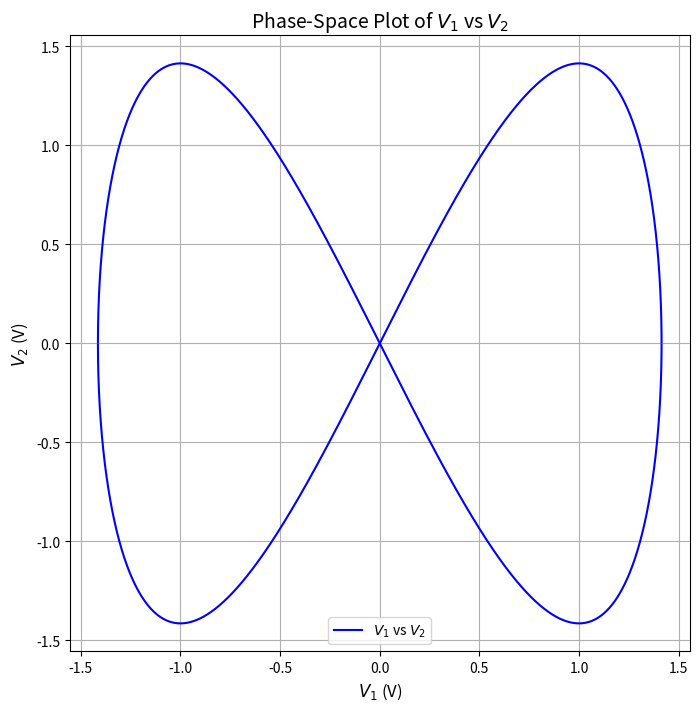

Write the Python code that produced this figure. (Note: this script raises an exception after producing the figure.)
import numpy as np
import matplotlib.pyplot as plt

V1 = np.linspace(-(2)**0.5, 2**0.5, 1000000)
V2 = np.sqrt(2)*2*(V1/np.sqrt(2))*(np.sqrt(1-(V1**2)*0.5))
V_2=-np.sqrt(2)*2*(V1/np.sqrt(2))*(np.sqrt(1-(V1**2)*0.5))

# Create the plot
plt.figure(figsize=(8, 8))
plt.plot(V1, V2, label='$V_1$ vs $V_2$', color='blue')
plt.plot(V1, V_2, color='blue')
# Label the axes
plt.xlabel('$V_1$ (V)', fontsize=12)
plt.ylabel('$V_2$ (V)', fontsize=12)

# Add a title and legend
plt.title('Phase-Space Plot of $V_1$ vs $V_2$', fontsize=14)
plt.legend()

# Show the grid
plt.grid(True)

# Display the plot
plt.savefig("../figs/5/pyplot.png")
